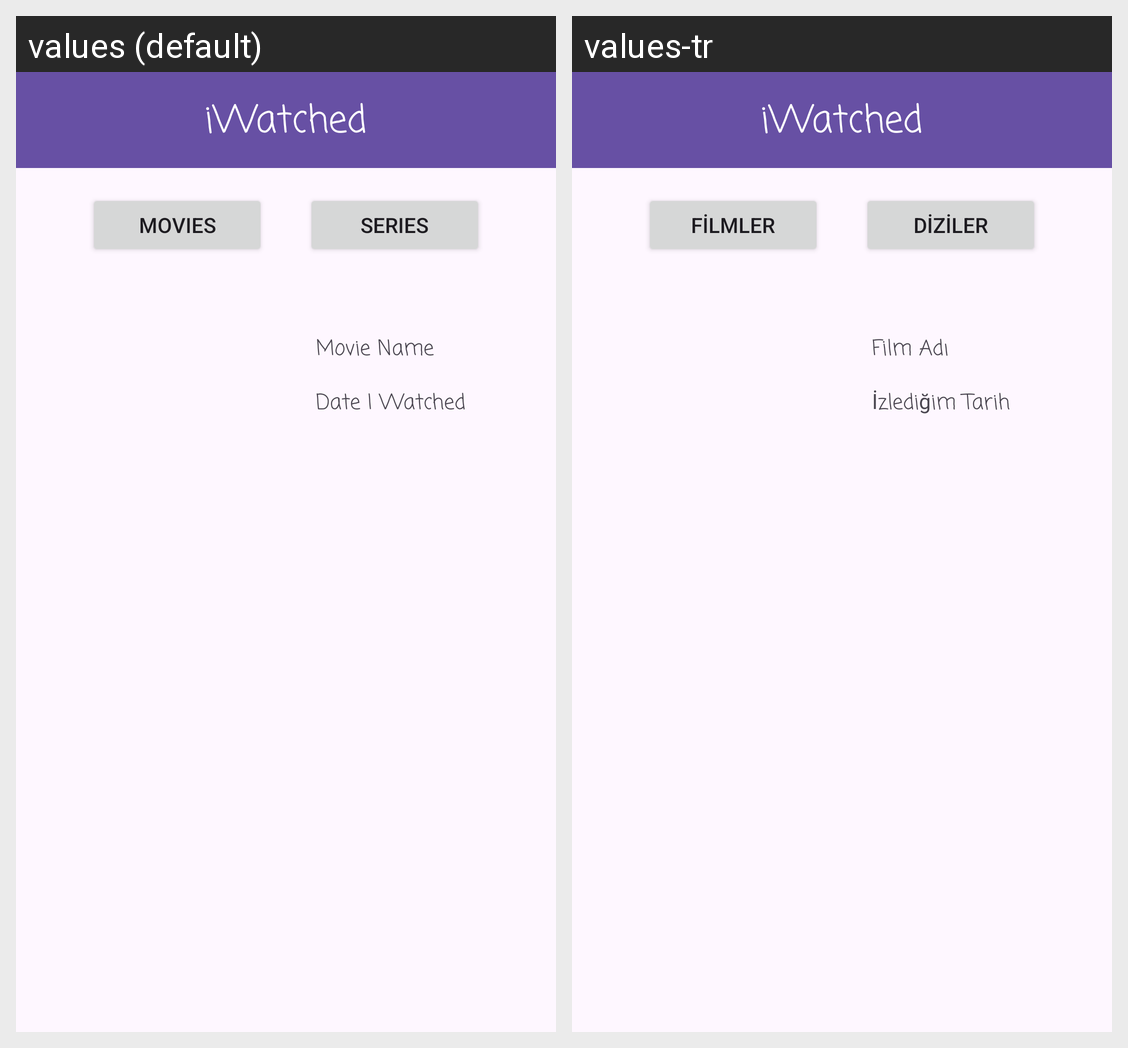

The same Android screen rendered under two of its app's locales, left to right. List the strings drawn on it with the default value and each locale's translation.
Android screen res/layout/activity_main.xml rendered under 2 locales, left to right: values (default), values-tr. Device: Nexus 5 (rendered at 1080×1920; each locale shown at half size, 540×960, under a caption strip naming it); theme Theme.KotlinOdev3TasarimCalismasi.
Strings drawn on this screen, with the default value and each locale's value (text and hints the layout hard-codes, and strings that could not be matched under every locale, appear in the picture but are not listed):

izlemeTarih
  values: Date I Watched
  values-tr: İzlediğim Tarih

filmAdi
  values: Movie Name
  values-tr: Film Adı

diziler
  values: Series
  values-tr: Diziler

app_name
  values: iWatched
  values-tr: iWatched

filmler
  values: Movies
  values-tr: Filmler
